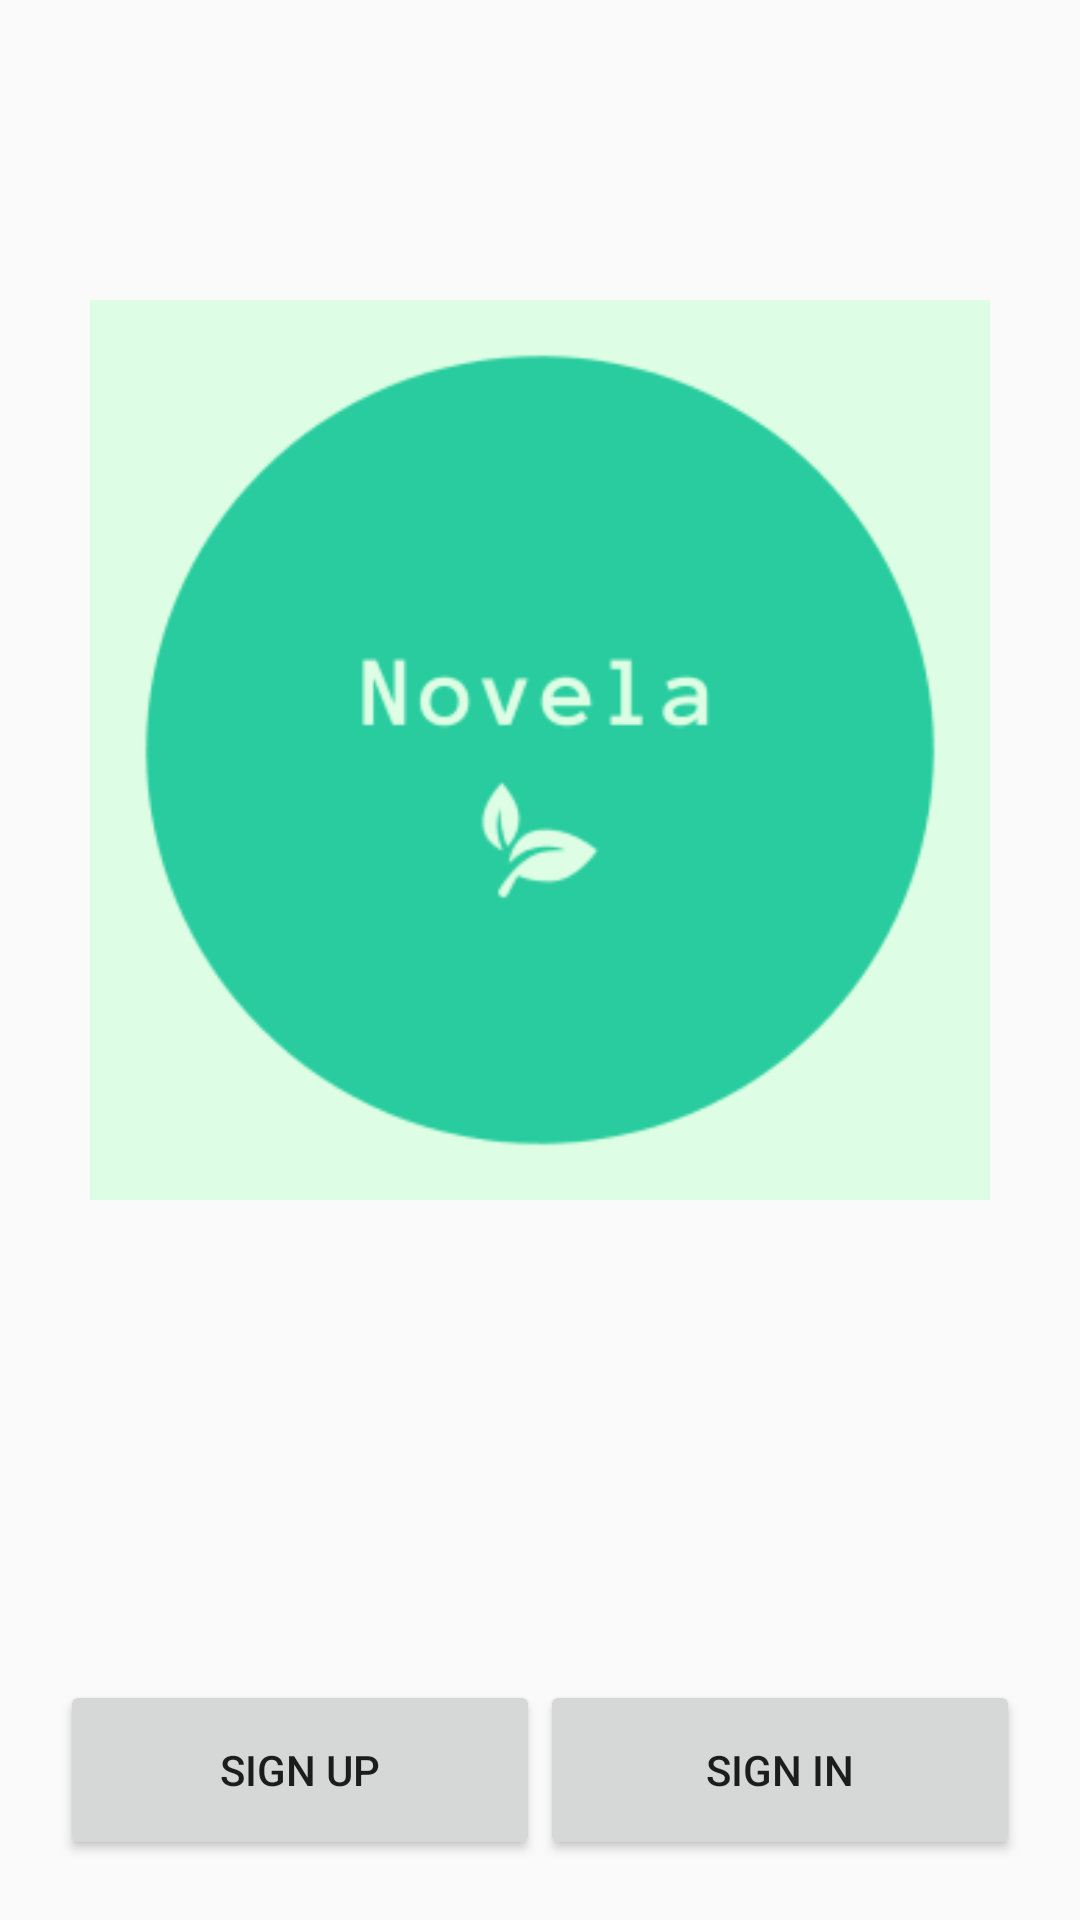

Reconstruct the res/layout file that produces this screen, plus the resources it refers to.
<!-- AndroidManifest.xml: activity theme AppTheme.NoActionBar -->
<!-- res/layout/activity_login.xml -->
<?xml version="1.0" encoding="utf-8"?>
<LinearLayout xmlns:android="http://schemas.android.com/apk/res/android"
    xmlns:app="http://schemas.android.com/apk/res-auto"
    xmlns:tools="http://schemas.android.com/tools"
    android:layout_width="match_parent"
    android:layout_height="match_parent"
    tools:context=".LoginActivity"
    android:orientation="vertical"
    android:weightSum="6"
    android:gravity="bottom">
    <LinearLayout
        android:layout_weight="5"
        android:layout_width="match_parent"
        android:layout_height="wrap_content"
        android:orientation="vertical"
        android:gravity="center">

        <ImageView
            android:layout_width="300dp"
            android:layout_height="300dp"
            android:src="@mipmap/ic_logo_foreground"/>



    </LinearLayout>


    <LinearLayout
        android:layout_width="match_parent"
        android:layout_height="wrap_content"
        android:orientation="horizontal"
        android:layout_weight="1"
        android:weightSum="2"
        android:padding="20dp">
        <Button
            android:id="@+id/signUpBtn"
            android:layout_width="match_parent"
            android:layout_height="60dp"
            android:layout_weight="1"
            android:layout_gravity="bottom"
            android:padding="5dp"
            android:text="@string/sign_up">
        </Button>

        <Button
            android:id="@+id/signInBtn"
            android:layout_width="match_parent"
            android:layout_height="60dp"
            android:layout_weight="1"
            android:layout_gravity="bottom"
            android:padding="5dp"
            android:text="@string/sign_in"/>

    </LinearLayout>





</LinearLayout>
<!-- resources referenced by this layout -->
<resources>
  <!-- mipmap ic_logo_foreground: png bitmap (mipmap-hdpi, 3754 bytes) -->
  <string name="sign_in">Sign In</string>
  <string name="sign_up">Sign Up</string>
  <style name="AppTheme.NoActionBar">
          <item name="windowActionBar">false</item>
          <item name="windowNoTitle">true</item>
      </style>
</resources>
